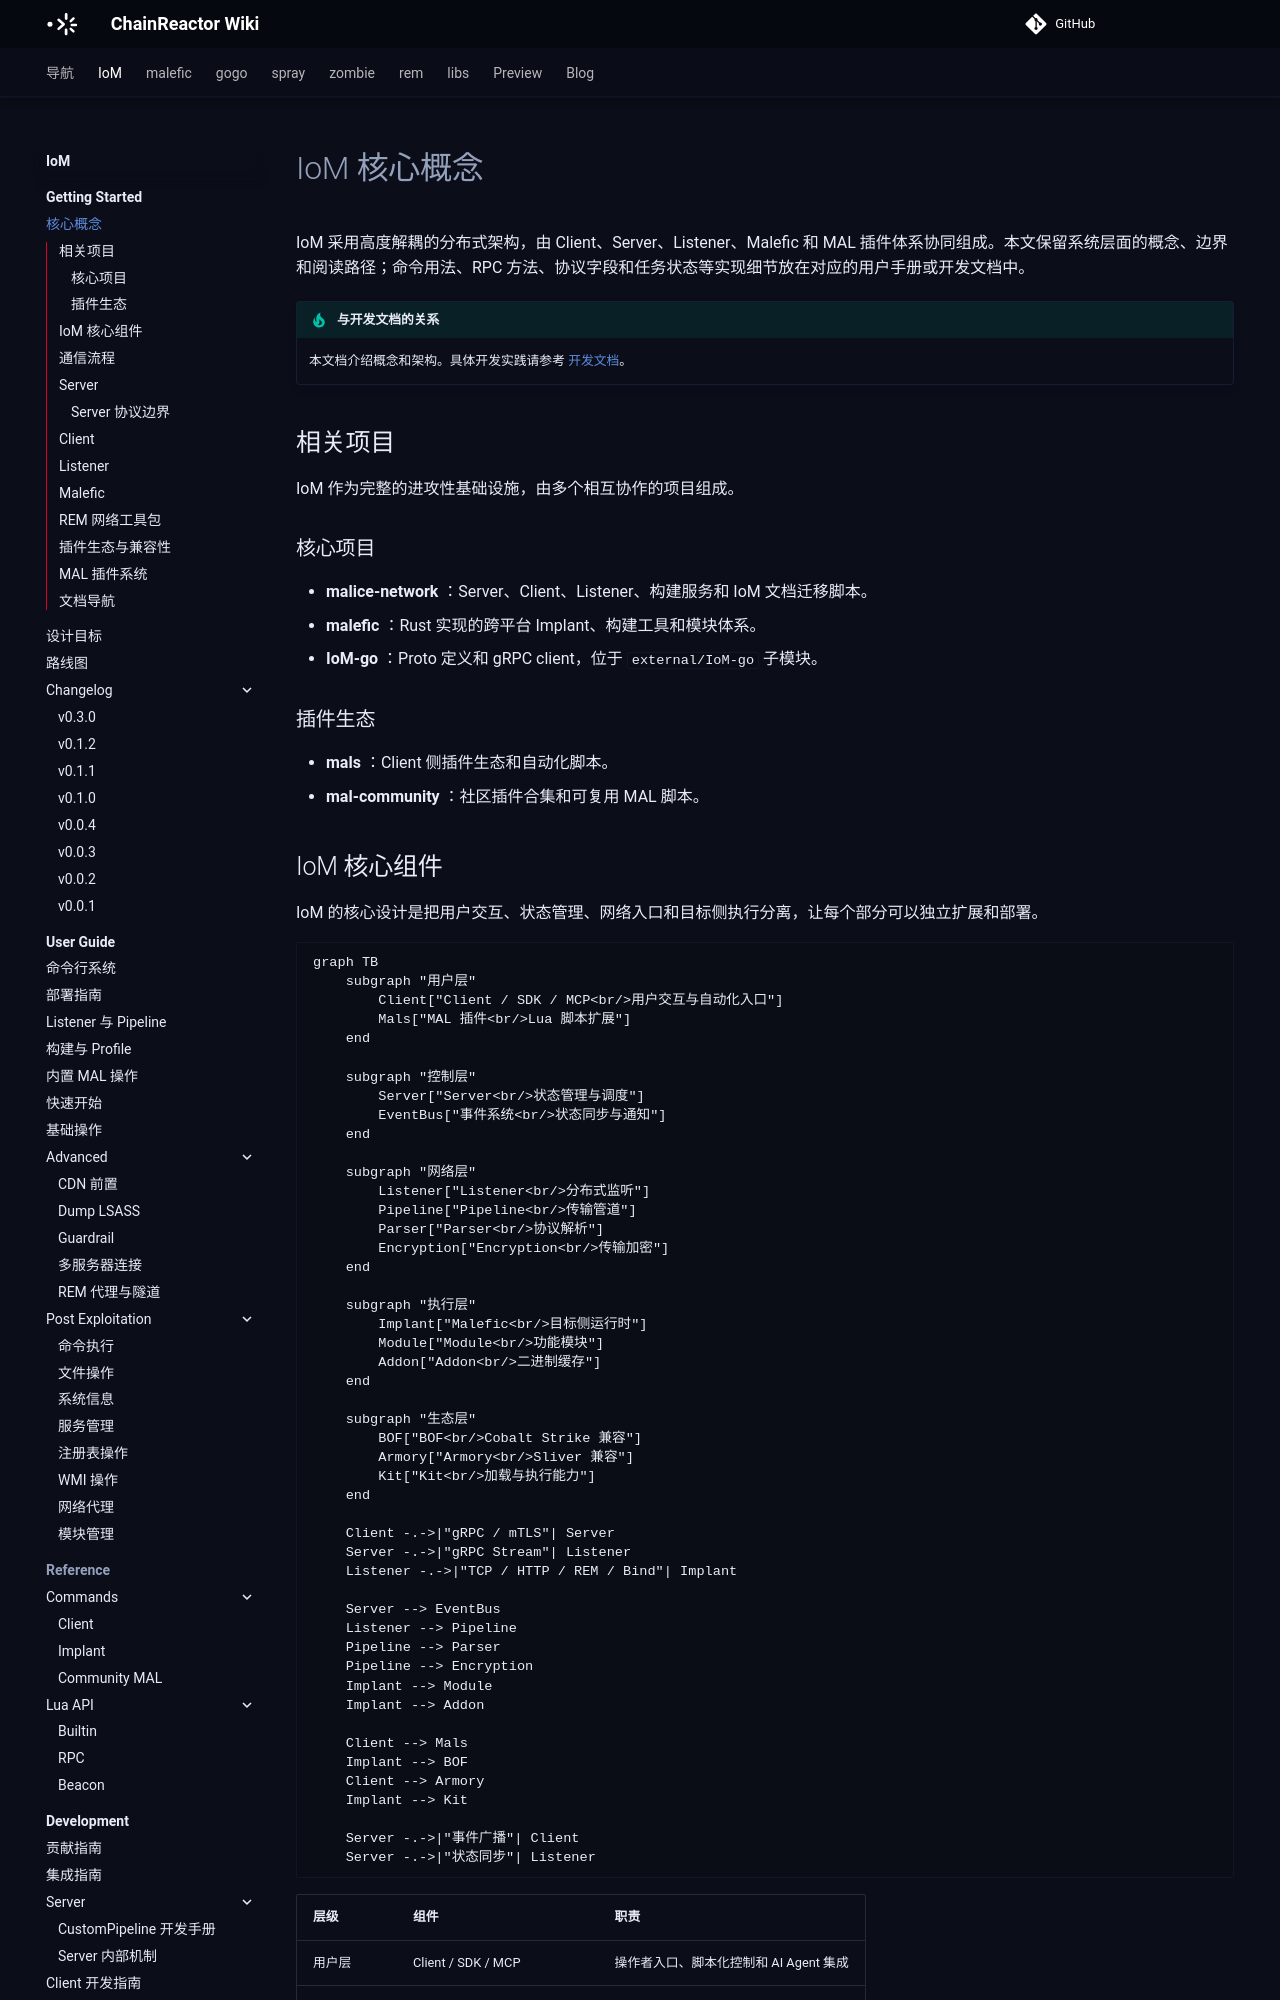

repository: chainreactors/wiki · page: IoM/getting-started/concepts/index.html · generator: mkdocs

---
title: 核心概念
description: IoM 采用高度解耦的分布式架构，由 Client、Server、Listener、Malefic 和 MAL 插件体系协同组成。本文保留系统层面的概念、边界和阅读路径；命令用法、RPC
  方法、协议字段和任务状态等实现细节放在对应的用户手册或开发文档中。
edition: community
generated: false
source: mn:concept.md
---

# IoM 核心概念

IoM 采用高度解耦的分布式架构，由 Client、Server、Listener、Malefic 和 MAL 插件体系协同组成。本文保留系统层面的概念、边界和阅读路径；命令用法、RPC 方法、协议字段和任务状态等实现细节放在对应的用户手册或开发文档中。

!!! tip "与开发文档的关系"
    本文档介绍概念和架构。具体开发实践请参考 [开发文档](/IoM/development/)。

## 相关项目

IoM 作为完整的进攻性基础设施，由多个相互协作的项目组成。

### 核心项目

- **malice-network** ：Server、Client、Listener、构建服务和 IoM 文档迁移脚本。
- **malefic** ：Rust 实现的跨平台 Implant、构建工具和模块体系。
- **IoM-go** ：Proto 定义和 gRPC client，位于 `external/IoM-go` 子模块。

### 插件生态

- **mals** ：Client 侧插件生态和自动化脚本。
- **mal-community** ：社区插件合集和可复用 MAL 脚本。
